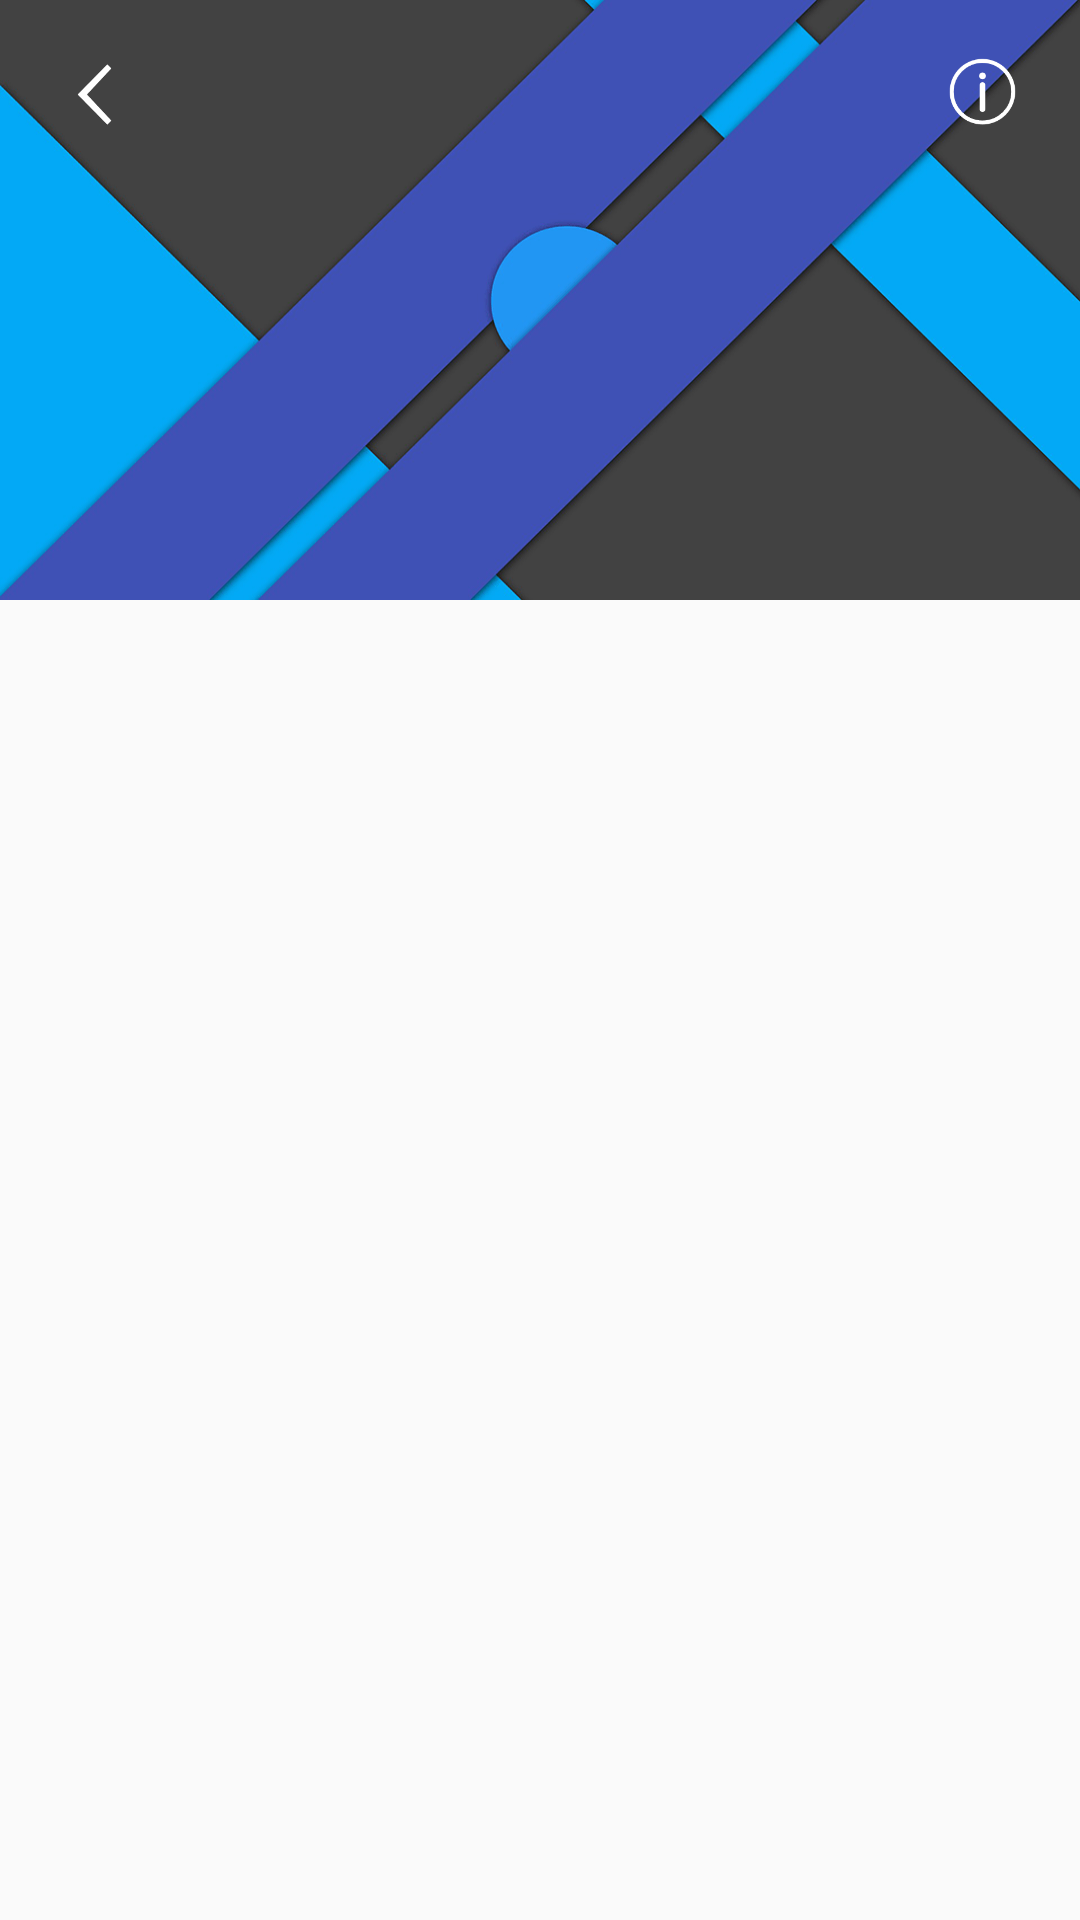

Layout XML and referenced resources for this Android screen:
<!-- AndroidManifest.xml: application theme AppTheme -->
<!-- res/layout/activity_robot_ui.xml -->
<RelativeLayout xmlns:android="http://schemas.android.com/apk/res/android"
    android:layout_height="match_parent"
    android:layout_width="match_parent"
    android:clipChildren="false" >

    <View
        android:layout_width="match_parent"
        android:layout_height="200dp"
        android:background="@drawable/bg_nav_head_mini"/>

    <TextView
        android:id="@+id/tv_robot_title"
        android:layout_width="wrap_content"
        android:layout_height="wrap_content"
        android:textSize="27sp"
        android:textColor="#fff"
        android:textStyle="bold"
        android:text="灵境机器人  REAL ROBOT"
        android:layout_below="@+id/iv_robot_back"
        android:layout_alignLeft="@+id/iv_robot_back"
        android:layout_marginTop="20dp"
        android:visibility="gone"/>

    <ImageView
        android:id="@+id/iv_robot_back"
        android:layout_width="23dp"
        android:layout_height="23dp"
        android:layout_marginTop="20dp"
        android:layout_marginLeft="20dp"
        android:src="@drawable/ic_robot_back"/>

    <ImageView
        android:id="@+id/iv_robot_about"
        android:layout_width="25dp"
        android:layout_height="25dp"
        android:layout_alignBottom="@+id/iv_robot_back"
        android:layout_alignParentEnd="true"
        android:layout_marginEnd="20dp"
        android:src="@drawable/ic_robot_about" />


    <android.support.v4.view.ViewPager
        android:id="@+id/vp_robot"
        android:layout_width="match_parent"
        android:layout_height="match_parent"
        android:paddingEnd="50dp"
        android:paddingStart="50dp"
        android:layout_marginTop="120dp"
        android:layout_marginBottom="50dp"
        android:clipToPadding="false" />

</RelativeLayout>
<!-- resources referenced by this layout -->
<resources>
  <!-- drawable bg_nav_head_mini: png bitmap (drawable, 24743 bytes) -->
  <!-- drawable ic_robot_about: png bitmap (drawable, 2044 bytes) -->
  <!-- drawable ic_robot_back: png bitmap (drawable, 780 bytes) -->
  <style name="AppTheme" parent="Theme.AppCompat.Light.DarkActionBar">
          
          <item name="colorPrimary">@color/colorPrimary</item>
          <item name="colorPrimaryDark">@color/colorPrimaryDark</item>
          <item name="colorAccent">@color/colorAccent</item>
      </style>
  <color name="colorPrimary">#3F51B5</color>
  <color name="colorPrimaryDark">#303F9F</color>
  <color name="colorAccent">#FF4081</color>
</resources>
